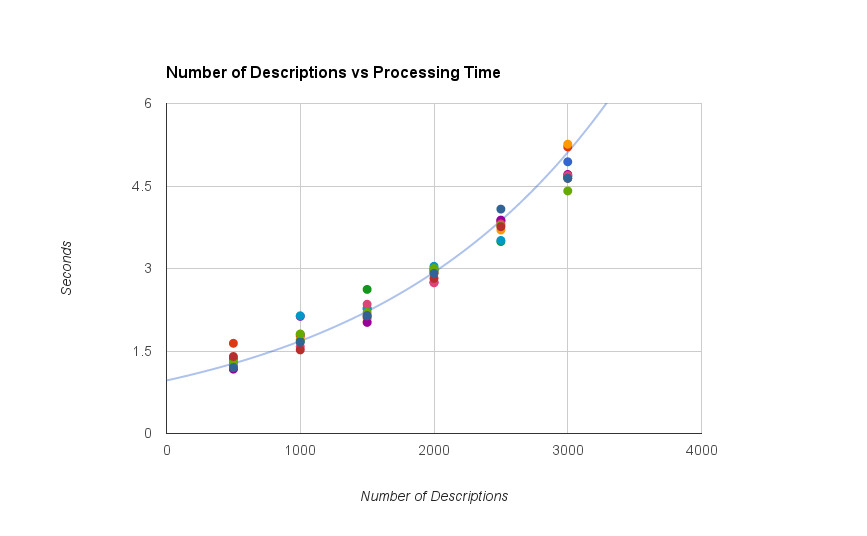

Data behind this chart, as committed beside it:
for i in $( seq 500 500 $( wc -l databas…
awk 'BEGIN { samples = 0; timer = "off";…, ", samples); for (e in rd) printf("%s, ", rd[e]); printf("\n"); rd[0] = 0; rl = 0;…
500, 1.18, 1.64, 1.38, 1.35, 1.17, 1.22, 1.28, 1.30, 1.40, 1.20, 
1000, 1.80, 1.77, 1.71, 1.68, 2.13, 2.14, 1.58, 1.81, 1.52, 1.66, 
1500, 2.27, 2.10, 2.03, 2.62, 2.02, 2.27, 2.35, 2.20, 2.14, 2.14, 
2000, 2.99, 2.94, 2.92, 2.97, 2.75, 3.04, 2.74, 3.00, 2.82, 2.91, 
2500, 3.87, 3.86, 3.70, 3.49, 3.88, 3.51, 3.81, 3.78, 3.76, 4.08, 
3000, 4.94, 5.21, 5.26, 4.68, 4.71, 4.68, 4.69, 4.41, 4.64, 4.64, 
